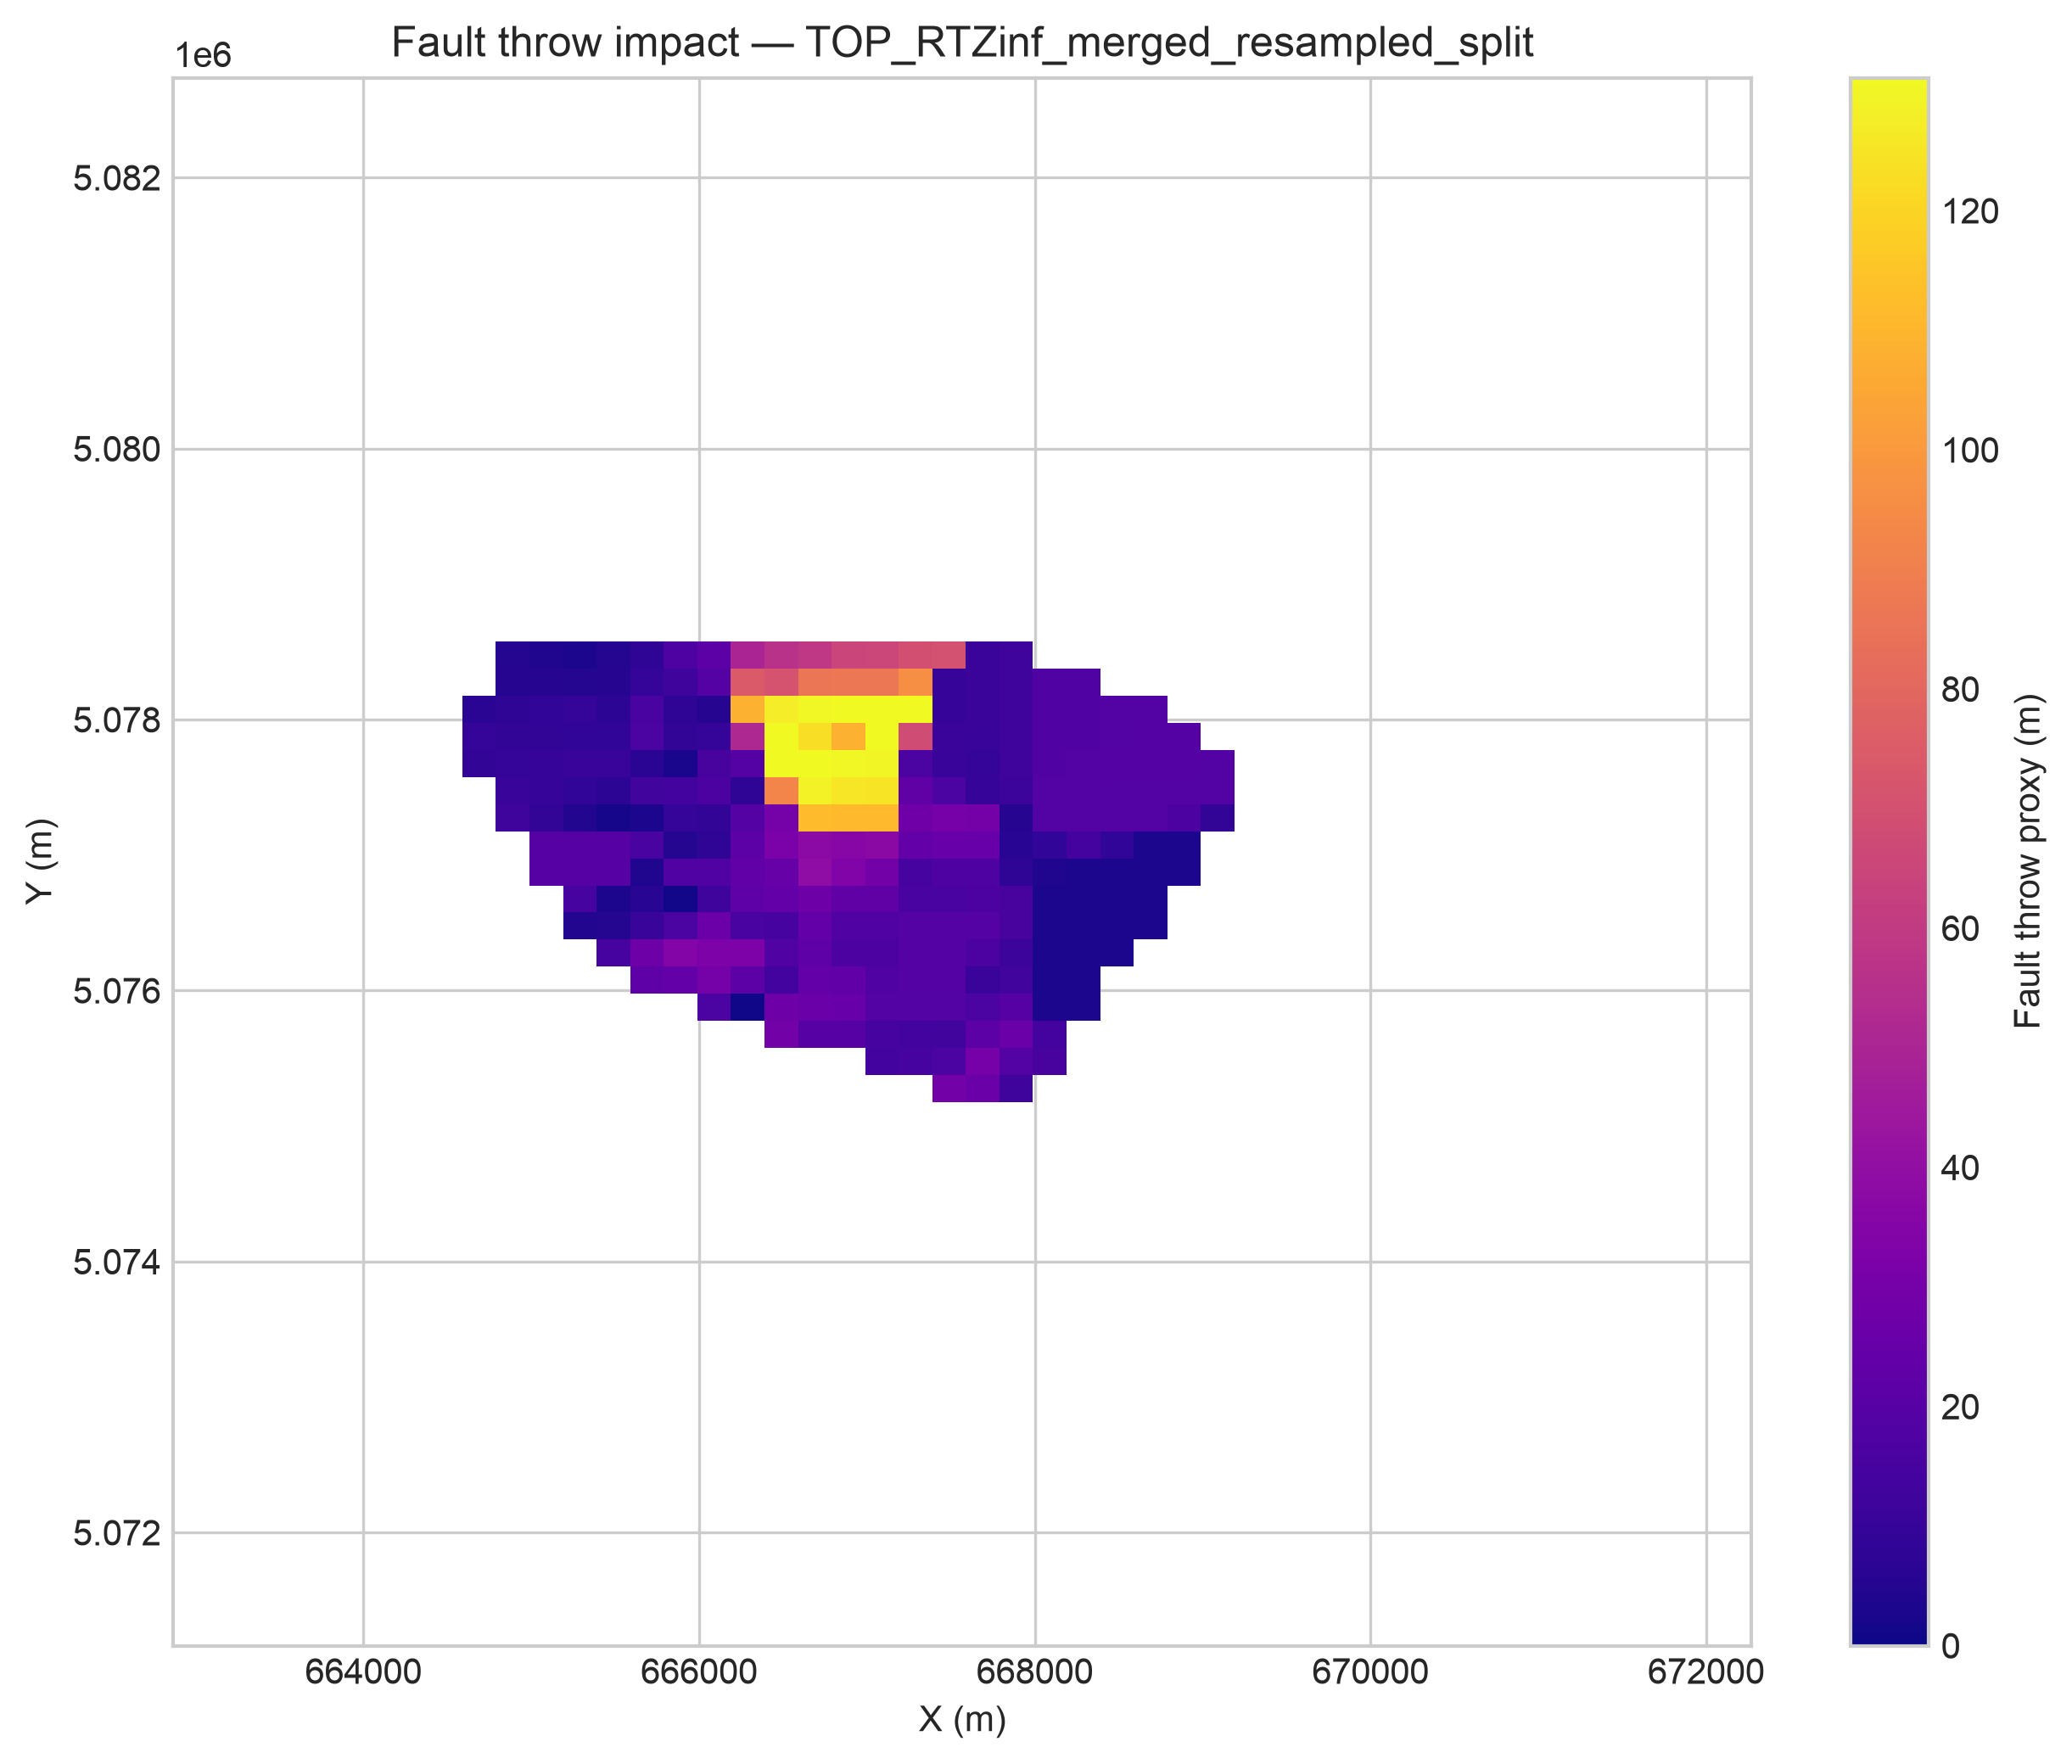

The file beside this chart, header and first rows:
x, y, fault_throw_m, lon, lat
667489, 5075276, 28.95, 11.16, 45.81
667689, 5075276, 26.52, 11.16, 45.81
667889, 5075276, 12.04, 11.16, 45.81
667089, 5075476, 13.72, 11.15, 45.81
667289, 5075476, 14.63, 11.15, 45.81
667489, 5075476, 16.15, 11.16, 45.81
667689, 5075476, 30.61, 11.16, 45.81
667889, 5075476, 18.79, 11.16, 45.81
668089, 5075476, 15.33, 11.16, 45.81
666489, 5075676, 28.85, 11.14, 45.81
666689, 5075676, 19.79, 11.15, 45.81
666889, 5075676, 19.65, 11.15, 45.81
667089, 5075676, 14.43, 11.15, 45.81
667289, 5075676, 13.37, 11.15, 45.81
667489, 5075676, 12.86, 11.16, 45.81
667689, 5075676, 21.19, 11.16, 45.81
667889, 5075676, 25.9, 11.16, 45.81
668089, 5075676, 14.17, 11.16, 45.81
666089, 5075876, 16.12, 11.14, 45.82
666289, 5075876, 0.833, 11.14, 45.82
666489, 5075876, 27.57, 11.14, 45.82
666689, 5075876, 26.11, 11.15, 45.82
666889, 5075876, 25.19, 11.15, 45.82
667089, 5075876, 18.91, 11.15, 45.82
667289, 5075876, 18.9, 11.15, 45.82
667489, 5075876, 18.87, 11.16, 45.82
667689, 5075876, 15.89, 11.16, 45.82
667889, 5075876, 19.84, 11.16, 45.82
668089, 5075876, 3.214, 11.16, 45.82
668289, 5075876, 3.482, 11.17, 45.82
665689, 5076076, 22.3, 11.13, 45.82
665889, 5076076, 24.43, 11.14, 45.82
666089, 5076076, 29.72, 11.14, 45.82
666289, 5076076, 21.82, 11.14, 45.82
666489, 5076076, 13.44, 11.14, 45.82
666689, 5076076, 24, 11.15, 45.82
666889, 5076076, 23.42, 11.15, 45.82
667089, 5076076, 17.66, 11.15, 45.82
667289, 5076076, 19.08, 11.15, 45.82
667489, 5076076, 19.08, 11.16, 45.82
667689, 5076076, 11, 11.16, 45.82
667889, 5076076, 13.01, 11.16, 45.82
668089, 5076076, 2.991, 11.16, 45.82
668289, 5076076, 2.991, 11.17, 45.82
665489, 5076276, 14.81, 11.13, 45.82
665689, 5076276, 27.4, 11.13, 45.82
665889, 5076276, 35.14, 11.14, 45.82
666089, 5076276, 32.67, 11.14, 45.82
666289, 5076276, 32.63, 11.14, 45.82
666489, 5076276, 17.47, 11.14, 45.82
666689, 5076276, 22.24, 11.15, 45.82
666889, 5076276, 16.52, 11.15, 45.82
667089, 5076276, 16.73, 11.15, 45.82
667289, 5076276, 19.08, 11.15, 45.82
667489, 5076276, 19.08, 11.16, 45.82
667689, 5076276, 16.42, 11.16, 45.82
667889, 5076276, 11.74, 11.16, 45.82
668089, 5076276, 2.991, 11.16, 45.82
668289, 5076276, 2.991, 11.17, 45.82
668489, 5076276, 2.991, 11.17, 45.82
... 220 more rows
